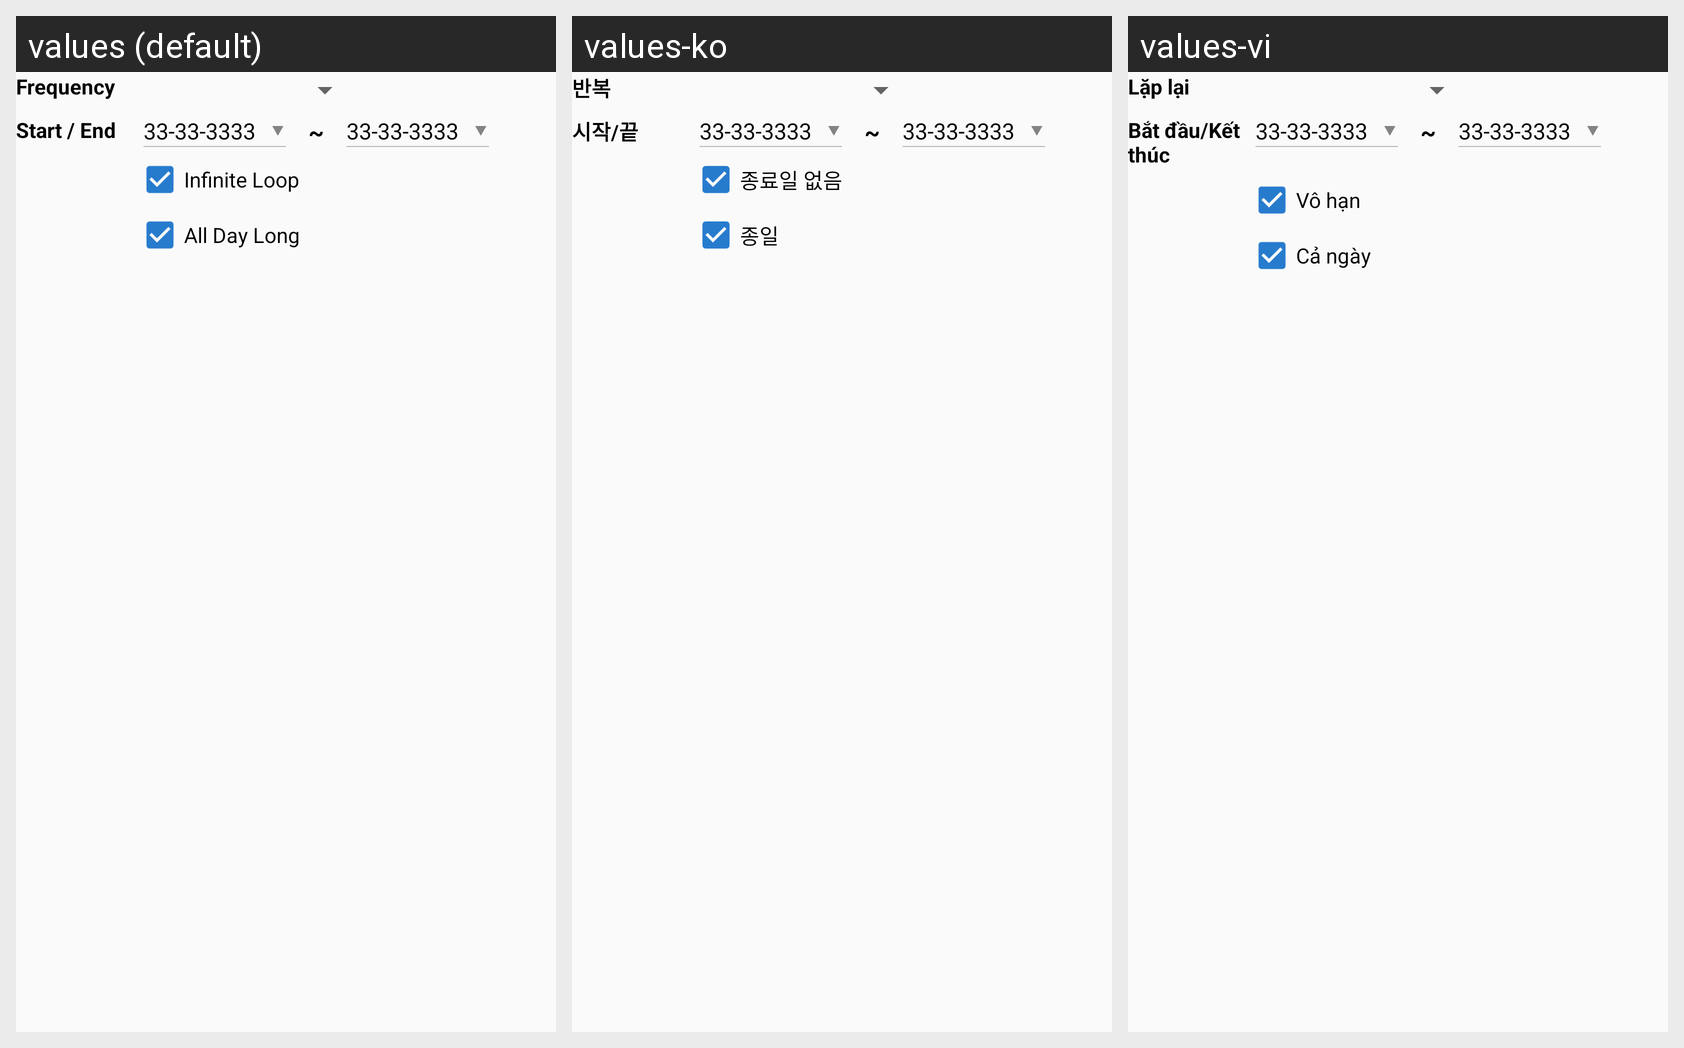

This grid shows one Android layout under several languages. Give, for every string resource on the screen, its name, the default text and each shown locale's text.
Android screen res/layout/calendar_daily.xml rendered under 3 locales, left to right: values (default), values-ko, values-vi. Device: Nexus 5 (rendered at 1080×1920; each locale shown at half size, 540×960, under a caption strip naming it); theme AppTheme.
Strings drawn on this screen, with the default value and each locale's value (text and hints the layout hard-codes, and strings that could not be matched under every locale, appear in the picture but are not listed):

frequency
  values: Frequency
  values-ko: 반복
  values-vi: Lặp lại

startend
  values: Start / End
  values-ko: 시작/끝
  values-vi: Bắt đầu/Kết thúc

infinite
  values: Infinite Loop
  values-ko: 종료일 없음
  values-vi: Vô hạn

string_all_day_long
  values: All Day Long
  values-ko: 종일
  values-vi: Cả ngày
